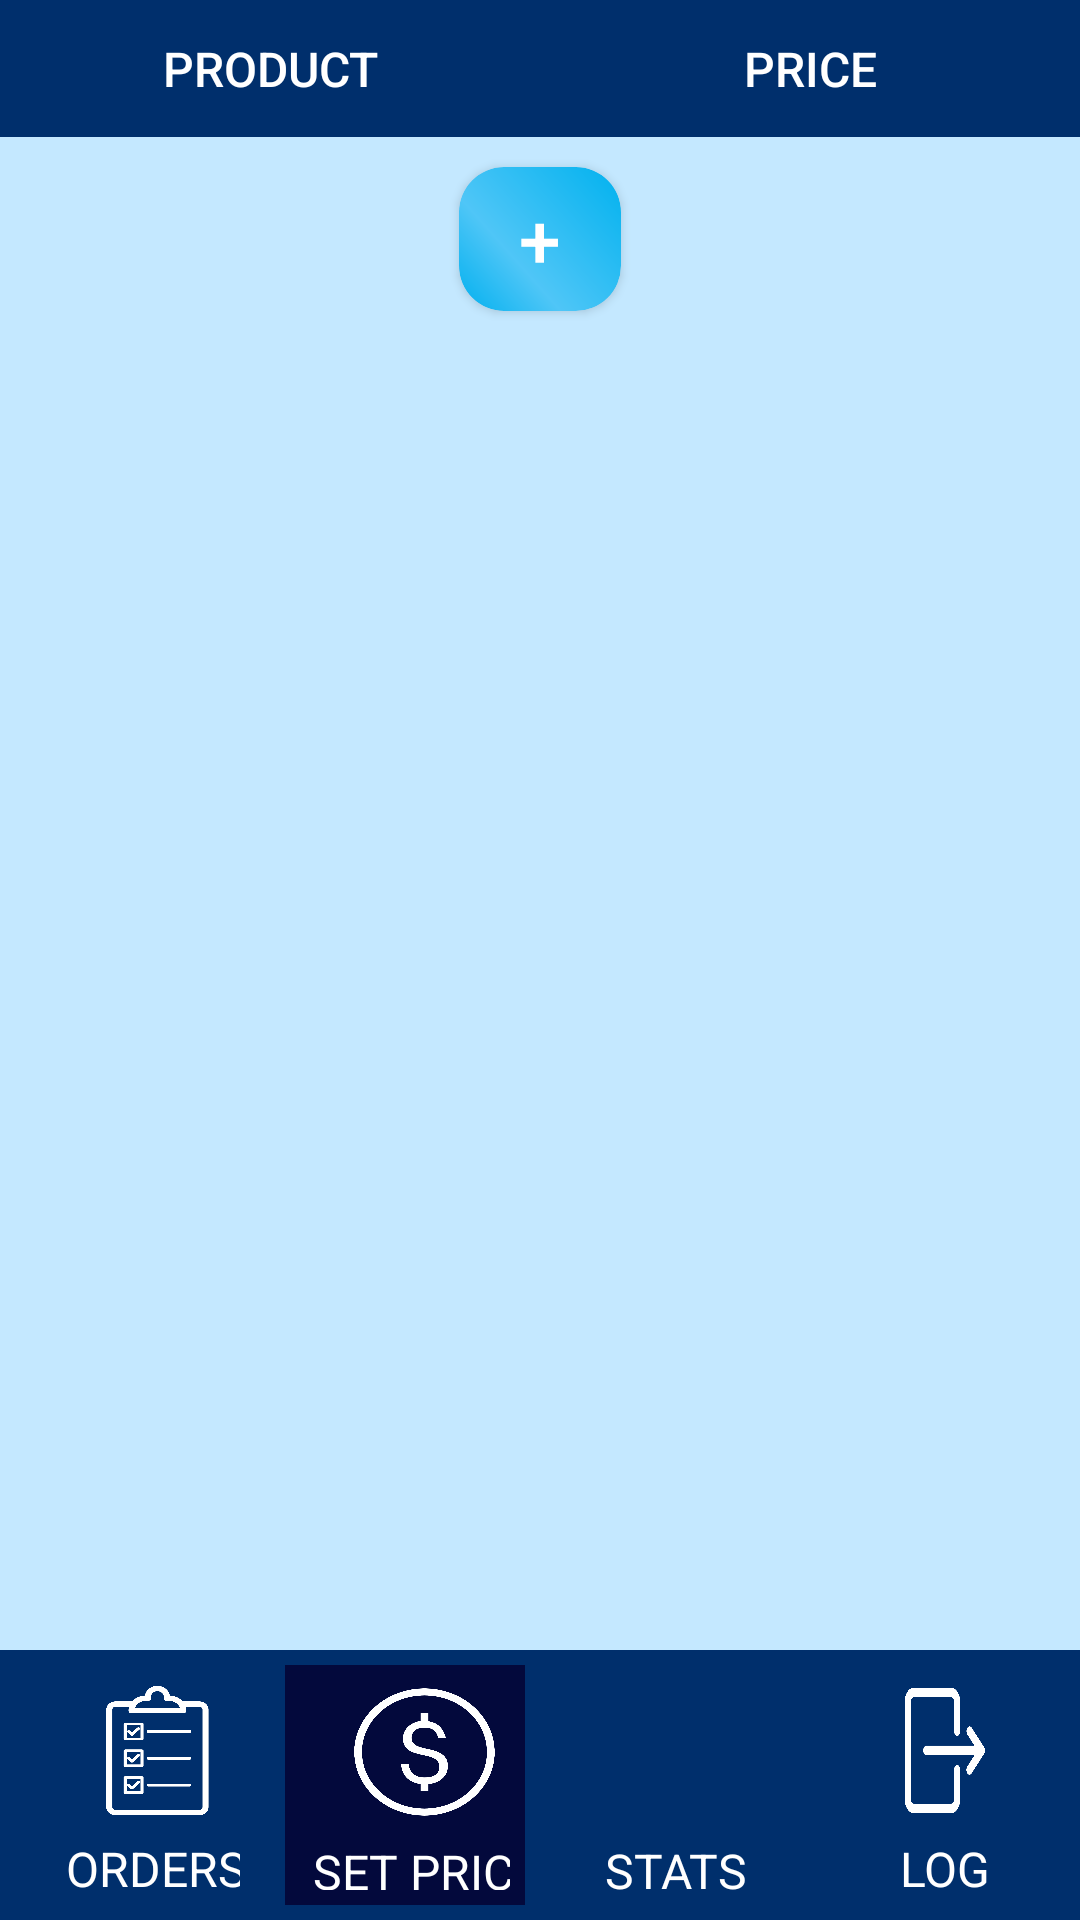

Android layout source for this screen:
<!-- AndroidManifest.xml: application theme splashScreenTheme -->
<!-- res/layout/activity_store_prices.xml -->
<?xml version="1.0" encoding="utf-8"?>
<androidx.constraintlayout.widget.ConstraintLayout xmlns:android="http://schemas.android.com/apk/res/android"
    xmlns:app="http://schemas.android.com/apk/res-auto"
    xmlns:tools="http://schemas.android.com/tools"
    android:layout_width="match_parent"
    android:layout_height="match_parent"
    tools:context=".StorePricesActivity">

    <LinearLayout
        android:id="@+id/tableHeader"
        android:layout_width="0dp"
        android:layout_height="wrap_content"
        android:orientation="horizontal"
        android:paddingTop="12dp"
        android:paddingBottom="12dp"
        android:background="#002f6c"
        app:layout_constraintEnd_toEndOf="parent"
        app:layout_constraintStart_toStartOf="parent"
        app:layout_constraintTop_toTopOf="parent">

        <TextView
            android:layout_width="0dp"
            android:layout_height="wrap_content"
            android:layout_weight="1"
            android:gravity="center"
            android:text="PRODUCT"
            android:textColor="#ffffff"
            app:fontFamily="sans-serif-medium" />

        <TextView
            android:layout_width="0dp"
            android:layout_height="wrap_content"
            android:layout_weight="1"
            android:gravity="center"
            android:text="PRICE"
            android:textColor="#ffffff"
            app:fontFamily="sans-serif-medium"/>
    </LinearLayout>


    <androidx.core.widget.NestedScrollView
        android:id="@+id/linRV"
        android:layout_width="407dp"
        android:layout_height="0dp"
        android:background="#C4E8FF"
        android:orientation="vertical"
        app:layout_constraintBottom_toTopOf="@+id/linNav"
        app:layout_constraintEnd_toEndOf="parent"
        app:layout_constraintStart_toStartOf="parent"
        app:layout_constraintTop_toBottomOf="@+id/tableHeader"
        tools:ignore="MissingConstraints">


        <LinearLayout
            android:layout_width="match_parent"
            android:layout_height="wrap_content"
            android:orientation="vertical">

            <androidx.recyclerview.widget.RecyclerView
                android:id="@+id/rvPrices"
                android:layout_width="match_parent"
                android:layout_height="wrap_content"
                android:overScrollMode="never"
                android:layout_marginTop="3dp"/>

            <Button
                android:id="@+id/btnAddProduct"
                android:layout_width="54dp"
                android:layout_height="wrap_content"
                android:layout_gravity="center_vertical|center_horizontal"
                android:layout_margin="7dp"
                android:background="@drawable/btn_main_1"
                android:clipToOutline="true"
                android:text="+"
                android:textColor="#ffffff"
                android:textSize="25dp"
                app:backgroundTint="#008AD5"
                app:backgroundTintMode="screen"
                app:strokeColor="#012F68" />

        </LinearLayout>

    </androidx.core.widget.NestedScrollView>


    <LinearLayout
        android:id="@+id/linNav"
        android:layout_width="match_parent"
        android:layout_height="90dp"
        android:background="#002f6c"
        android:orientation="horizontal"
        app:layout_constraintBottom_toBottomOf="parent"
        app:layout_constraintEnd_toEndOf="parent"
        app:layout_constraintHorizontal_bias="1.0"
        app:layout_constraintStart_toStartOf="parent"
        app:layout_constraintTop_toBottomOf="@+id/linRV"
        
        app:layout_constraintVertical_bias="1.0">

        <LinearLayout
            android:layout_width="match_parent"
            android:layout_height="wrap_content"
            android:layout_margin="5dp"
            android:layout_weight="1"
            android:orientation="vertical"
            android:padding="5dp">

            <ImageButton
                android:id="@+id/btnSeeOrders"
                android:layout_width="53dp"
                android:layout_height="47dp"
                android:layout_marginLeft="16dp"
                android:layout_marginRight="20dp"
                android:background="@drawable/icon_see_orders"
                android:textSize="20dp"
                tools:ignore="SpeakableTextPresentCheck,SpeakableTextPresentCheck" />

            <TextView
                android:layout_width="72dp"
                android:layout_height="30dp"
                android:layout_marginLeft="12dp"
                android:layout_marginTop="5dp"
                android:layout_marginRight="10dp"
                android:text="ORDERS"
                android:textColor="#ffffff"
                android:textSize="16dp" />
        </LinearLayout>


        <LinearLayout
            android:layout_width="match_parent"
            android:layout_height="wrap_content"
            android:layout_margin="5dp"
            android:layout_weight="1"
            android:background="#03093c"
            android:orientation="vertical"
            android:padding="5dp">

            <ImageButton
                android:id="@+id/btnSetPrice"
                android:layout_width="53dp"
                android:layout_height="58dp"
                android:layout_marginLeft="15dp"
                android:layout_marginRight="20dp"
                android:layout_weight="1"
                android:background="@drawable/icon_set_price"
                android:textSize="20dp"
                tools:ignore="SpeakableTextPresentCheck,SpeakableTextPresentCheck" />

            <TextView
                android:layout_width="93dp"
                android:layout_height="17dp"
                android:layout_marginLeft="0dp"
                android:layout_marginTop="5dp"
                android:layout_marginRight="7dp"
                android:gravity="center"
                android:text="SET PRICE  "
                android:textColor="#ffffff"
                android:textSize="16dp" />

        </LinearLayout>

        <LinearLayout
            android:layout_width="match_parent"
            android:layout_height="match_parent"
            android:layout_margin="5dp"
            android:layout_weight="1"
            android:orientation="vertical"
            android:padding="5dp">

            <ImageButton
                android:id="@+id/btnStat"
                android:layout_width="match_parent"
                android:layout_height="65dp"
                android:layout_marginLeft="20dp"
                android:layout_marginRight="20dp"
                android:layout_weight="1"
                android:background="@drawable/icon_stat"
                android:textSize="20dp"
                tools:ignore="SpeakableTextPresentCheck,SpeakableTextPresentCheck" />

            <TextView
                android:layout_width="match_parent"
                android:layout_height="35dp"
                android:layout_marginLeft="10dp"
                android:layout_marginTop="5dp"
                android:layout_marginRight="10dp"
                android:layout_weight="1"
                android:gravity="center"
                android:text="STATS"
                android:textColor="#ffffff"
                android:textSize="16dp" />

        </LinearLayout>

        <LinearLayout
            android:layout_width="match_parent"
            android:layout_height="wrap_content"
            android:layout_margin="5dp"
            android:layout_weight="1"
            android:orientation="vertical"
            android:padding="5dp">

            <ImageButton
                android:id="@+id/btnStoreLogout"
                android:layout_width="match_parent"
                android:layout_height="47dp"
                android:layout_marginLeft="20dp"
                android:layout_marginRight="20dp"
                android:background="@drawable/icon_logout"
                android:textSize="20dp"
                tools:ignore="SpeakableTextPresentCheck,SpeakableTextPresentCheck" />

            <TextView
                android:layout_width="wrap_content"
                android:layout_height="21dp"
                android:layout_marginLeft="20dp"
                android:layout_marginTop="5dp"
                android:layout_marginRight="10dp"
                android:text="LOG OUT"
                android:textColor="#ffffff"
                android:textSize="16dp" />
        </LinearLayout>
    </LinearLayout>

</androidx.constraintlayout.widget.ConstraintLayout>
<!-- resources referenced by this layout -->
<resources>
  <!-- drawable btn_main_1 (drawable) -->
  <?xml version="1.0" encoding="utf-8"?>
  <shape xmlns:android="http://schemas.android.com/apk/res/android" android:shape="rectangle" >
      <corners
          android:radius="15dp"
          />
      <gradient
          android:angle="45"
          android:centerX="35%"
          android:centerColor="#4f83cc"
          android:startColor="#01539B"
          android:endColor="#01579B"
          android:type="linear"
          />
      <padding
          android:left="1dp"
          android:top="1dp"
          android:right="1dp"
          android:bottom="1dp"
          />
      <size
          android:width="200dp"
          android:height="40dp"
          />
  
  </shape>
  <!-- drawable icon_logout: png bitmap (drawable-v24, 18700 bytes) -->
  <!-- drawable icon_see_orders: png bitmap (drawable-v24, 20612 bytes) -->
  <!-- drawable icon_set_price: png bitmap (drawable-v24, 47385 bytes) -->
  <style name="splashScreenTheme" parent="Theme.MaterialComponents.NoActionBar">
  
          <item name="android:windowBackground">@drawable/splash_image</item>
          
          <item name="android:textColor">#000000</item>
          <item name="android:textSize">16dp</item>
          <item name="android:textColorHint">#BCBCBC</item>
          <item name="colorPrimary">#145B75</item>
          <item name="colorPrimaryVariant">#145B75</item>
          <item name="colorOnPrimary">@color/black</item>
          
          <item name="colorSecondary">@color/teal_200</item>
          <item name="colorSecondaryVariant">@color/teal_700</item>
          <item name="colorOnSecondary">@color/black</item>
          
          <item name="android:statusBarColor" tools:targetApi="l">#145B75</item>
          
      </style>
  <!-- drawable splash_image (drawable) -->
  <?xml version="1.0" encoding="utf-8"?>
  <layer-list xmlns:android="http://schemas.android.com/apk/res/android">
  
      <item android:drawable="@color/mainColorBlue" />
      <item android:drawable="@drawable/ic_new_suki_logo"
          android:gravity="center"/>
  
  </layer-list>
  <color name="black">#FF000000</color>
  <color name="teal_200">#FF03DAC5</color>
  <color name="teal_700">#FF018786</color>
  <color name="mainColorBlue">#145B75</color>
  <!-- drawable ic_new_suki_logo: vector/xml drawable (drawable, 15998 chars, omitted) -->
</resources>
